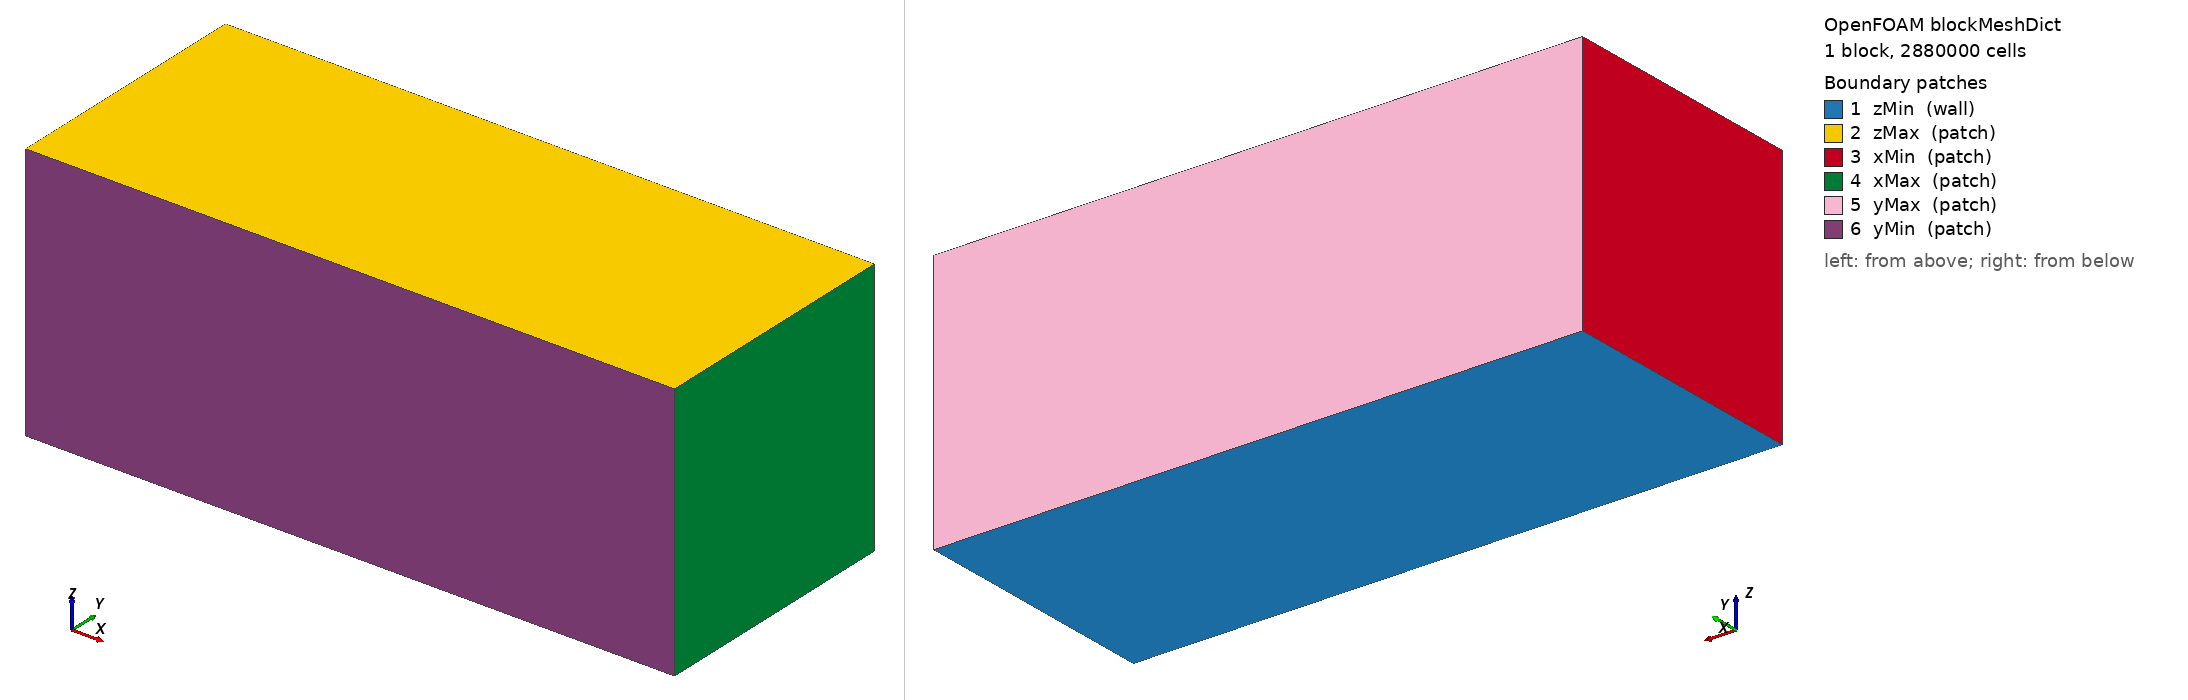

OpenFOAM case: the mesh blockMesh builds from blockMeshDict, 1 block(s), 2880000 cells. Boundary patches (legend numbers): 1 zMin (wall), 2 zMax (patch), 3 xMin (patch), 4 xMax (patch), 5 yMax (patch), 6 yMin (patch). Left view from above one corner, right view from below the opposite corner. Boundary conditions: 5 field file(s) under 0/ or 0.orig/; 6 of 6 drawn patches have an entry in a shipped field file.

=== system/blockMeshDict ===
/*--------------------------------*- C++ -*----------------------------------*\
| =========                 |                                                 |
| \\      /  F ield         | OpenFOAM: The Open Source CFD Toolbox           |
|  \\    /   O peration     | Version:  1.6                                   |
|   \\  /    A nd           | Web:      http://www.OpenFOAM.org               |
|    \\/     M anipulation  |                                                 |
\*---------------------------------------------------------------------------*/
FoamFile
{
    version     2.0;
    format      ascii;
    class       dictionary;
    object      blockMeshDict;
}
// * * * * * * * * * * * * * * * * * * * * * * * * * * * * * * * * * * * * * //

vertices        
(
    ( 0   -300   0)
    ( 1500   -300   0)
    ( 1500   300   0)
    ( 0   300   0)
    ( 0   -300   600)
    ( 1500   -300   600)
    ( 1500   300   600)
    ( 0   300   600)
);

blocks          
(
    hex (0 1 2 3 4 5 6 7) (300 80 120) simpleGrading (1 1 1)
);

edges           
(
);

boundary
(
    zMin
    {
        type wall;
        faces
        (
            (0 3 2 1)
        );
    }
    zMax
    {
        type patch;
        faces
        (
            (4 5 6 7)
        );
    }
    xMin
    { 
        type patch;
        faces
        (
            (0 4 7 3)
        );
    }
    xMax
    { 
        type patch;
        faces
        (
            (1 2 6 5)
        );
    }
    yMax
    { 
        type patch;
        faces
        (
            (3 7 6 2)
        );
    }
    yMin
    { 
        type patch;
        faces
        (
            (0 1 5 4)
        );
    }
);

mergePatchPairs
(
);

// ************************************************************************* //


=== system/controlDict ===
/*--------------------------------*- C++ -*----------------------------------*\
| =========                 |                                                 |
| \\      /  F ield         | OpenFOAM: The Open Source CFD Toolbox           |
|  \\    /   O peration     | Version:  v2512                                 |
|   \\  /    A nd           | Website:  www.openfoam.com                      |
|    \\/     M anipulation  |                                                 |
\*---------------------------------------------------------------------------*/
FoamFile
{
    version     2.0;
    format      ascii;
    class       dictionary;
    object      controlDict;
}
// * * * * * * * * * * * * * * * * * * * * * * * * * * * * * * * * * * * * * //

// Make sure all utilities know specialised models

application     simpleFoamADM;

startFrom       startTime;

startTime       0;

stopAt          endTime;

endTime         1000;

deltaT          1;

writeControl    timeStep;

writeInterval   50;

purgeWrite      0;

writeFormat     binary;

writePrecision  8;

writeCompression off;

timeFormat      general;

timePrecision   6;

runTimeModifiable yes;

libs
(
    atmosphericModels
);

// ************************************************************************* //


=== 0.orig/U ===
/*--------------------------------*- C++ -*----------------------------------*\
| =========                 |                                                 |
| \\      /  F ield         | OpenFOAM: The Open Source CFD Toolbox           |
|  \\    /   O peration     | Version:  v2512                                 |
|   \\  /    A nd           | Website:  www.openfoam.com                      |
|    \\/     M anipulation  |                                                 |
\*---------------------------------------------------------------------------*/
FoamFile
{
    version     2.0;
    format      ascii;
    class       volVectorField;
    object      U;
}
// * * * * * * * * * * * * * * * * * * * * * * * * * * * * * * * * * * * * * //

dimensions      [0 1 -1 0 0 0 0];

internalField   uniform (6.0 0 0);

boundaryField
{
    xMin
    {
        type            fixedValue;
        value           $internalField;
    }
    
    xMax
    {
        type            inletOutlet;
        inletValue      uniform (0 0 0);
        value           $internalField;
    }


    yMin
    {
        type            slip;
    }

    yMax
    {
        type            slip;
    }

    zMin
    {
        type            slip;
    }

    zMax
    {
        type            slip;
    }
}


// ************************************************************************* //


=== 0.orig/epsilon ===
/*--------------------------------*- C++ -*----------------------------------*\
| =========                 |                                                 |
| \\      /  F ield         | OpenFOAM: The Open Source CFD Toolbox           |
|  \\    /   O peration     | Version:  2.4.0                                 |
|   \\  /    A nd           | Web:      www.OpenFOAM.org                      |
|    \\/     M anipulation  |                                                 |
\*---------------------------------------------------------------------------*/
FoamFile
{
    version     2.0;
    format      ascii;
    class       volScalarField;
    object      epsilon;
}
// * * * * * * * * * * * * * * * * * * * * * * * * * * * * * * * * * * * * * //

dimensions      [0 2 -3 0 0 0 0];

internalField   uniform 0.001293; // Cmu^0.75 * k^1.5 / L; k=0.54(TI=10%), L=0.4*D=50.4m(NREL5MW)

boundaryField
{
    xMin
    {
        type            fixedValue;
        value           $internalField;
    }

    xMax
    {
        type            inletOutlet;
        inletValue      $internalField;
        value           $internalField;
    }

    zMin
    {
        type            slip;
    }

    zMax
    {
        type            slip;
    }

    "(yMin|yMax)"
    {
        type            slip;
    }
}

// ************************************************************************* //


=== 0.orig/k ===
/*--------------------------------*- C++ -*----------------------------------*\
| =========                 |                                                 |
| \\      /  F ield         | OpenFOAM: The Open Source CFD Toolbox           |
|  \\    /   O peration     | Version:  2.4.0                                 |
|   \\  /    A nd           | Web:      www.OpenFOAM.org                      |
|    \\/     M anipulation  |                                                 |
\*---------------------------------------------------------------------------*/
FoamFile
{
    version     2.0;
    format      ascii;
    class       volScalarField;
    object      k;
}
// * * * * * * * * * * * * * * * * * * * * * * * * * * * * * * * * * * * * * //

dimensions      [0 2 -2 0 0 0 0];

internalField   uniform 0.54;   // k = 1.5*(I*U)^2 = 1.5*(0.1*6)^2 = 0.54 for TI=10%

boundaryField
{
    xMin
    {
        type          fixedValue;
        value         $internalField;
    }

    xMax
    {
        type            inletOutlet;
        inletValue      $internalField;
        value           $internalField;
    }

    zMin
    {
        type            slip;
    }

    zMax
    {
        type            slip;
    }

    "(yMin|yMax)"
    {
        type            slip;
    }
}

// ************************************************************************* //


=== 0.orig/nut ===
/*--------------------------------*- C++ -*----------------------------------*\
| =========                 |                                                 |
| \\      /  F ield         | OpenFOAM: The Open Source CFD Toolbox           |
|  \\    /   O peration     | Version:  2.4.0                                 |
|   \\  /    A nd           | Web:      www.OpenFOAM.org                      |
|    \\/     M anipulation  |                                                 |
\*---------------------------------------------------------------------------*/
FoamFile
{
    version     2.0;
    format      ascii;
    class       volScalarField;
    object      nut;
}
// * * * * * * * * * * * * * * * * * * * * * * * * * * * * * * * * * * * * * //

dimensions      [0 2 -1 0 0 0 0];

internalField   uniform 0;

boundaryField
{
    xMin
    {
        type            calculated;
        value           $internalField;
    }

    xMax
    {
        type            calculated;
        value           uniform 0;
    }

    zMin
    {
        type            calculated;
        value           uniform 0;
    }


    zMax
    {
        type            calculated;
        value           uniform 0;
    }

    "(yMin|yMax)"
    {
        type            calculated;
        value           uniform 0;
    }
}

// ************************************************************************* //


=== 0.orig/p ===
/*--------------------------------*- C++ -*----------------------------------*\
| =========                 |                                                 |
| \\      /  F ield         | OpenFOAM: The Open Source CFD Toolbox           |
|  \\    /   O peration     | Version:  2.4.0                                 |
|   \\  /    A nd           | Web:      www.OpenFOAM.org                      |
|    \\/     M anipulation  |                                                 |
\*---------------------------------------------------------------------------*/
FoamFile
{
    version     2.0;
    format      ascii;
    class       volScalarField;
    object      p;
}
// * * * * * * * * * * * * * * * * * * * * * * * * * * * * * * * * * * * * * //

dimensions      [0 2 -2 0 0 0 0];

internalField   uniform 0;

boundaryField
{
    xMin
    {
        type            zeroGradient;
    }

    xMax
    {
        type            fixedValue;
        value           $internalField;
    }

    zMin
    {
        type            slip;
    }

    zMax
    {
        type            slip;
    }
    
    "(yMin|yMax)"
    {
        type            slip;
    }
}

// ************************************************************************* //
